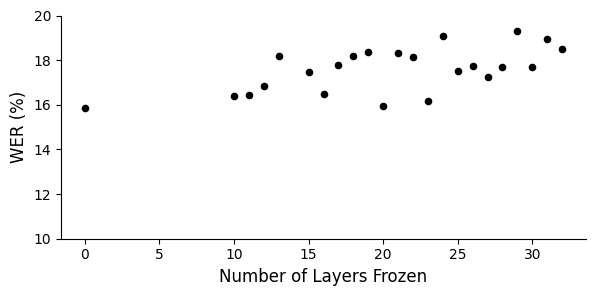

The matplotlib source for this figure:
import matplotlib.pyplot as plt
import numpy as np
from matplotlib import rcParams,font_manager

# Set the font to Times New Roman
rcParams['font.family'] = 'Times New Roman'
rcParams['font.size'] = 8

# Data
encoder_layers = [
    0, 10, 11, 12, 13, 14, 15, 16, 17, 18, 19, 20, 
    21, 22, 23, 24, 25, 26, 27, 28, 29, 30, 31, 32
]
wer_values = [
    15.84, 16.38, 16.46, 16.85, 18.18, None, 17.47, 16.49, 17.8, 18.18, 
    18.38, 15.93, 18.33, 18.13, 16.16, 19.08, 17.51, 17.72, 17.25, 
    17.70, 19.31, 17.70, 18.96, 18.51
]

# Filter valid data points
valid_layers = [layer for layer, wer in zip(encoder_layers, wer_values) if wer is not None]
valid_wer = [wer for wer in wer_values if wer is not None]

# Plot
plt.figure(figsize=(6, 3))

# # Plot the first dot in red
# plt.scatter(valid_layers[0], valid_wer[0], color="#C8102E", s=20, label="First Point")
# plt.text(valid_layers[0]+0.5, valid_wer[0], f'{valid_wer[0]:.2f}', fontsize=10, ha='left', color="#C8102E",fontweight='bold')

# # Plot the lowest dot in gold
# plt.scatter(valid_layers[10], valid_wer[10], color="#A4804A", s=20, label="lowest Point")
# plt.text(valid_layers[10]+0.2, valid_wer[10]+0.4, f'{valid_wer[10]:.2f}', fontsize=10, ha='left', color="#A4804A",fontweight='bold')
# plt.text(valid_layers[10]+3, valid_wer[10]-0.9, f'Layers 1 to {valid_layers[10]} frozen', fontsize=10, ha='right', color="#A4804A",fontweight='bold')

# # Plot the rest of the dots in black
# other_layers = valid_layers[1:10] + valid_layers[11:]
# other_wer = valid_wer[1:10] + valid_wer[11:]
# plt.scatter(other_layers, other_wer, color="#000000", s=20, label="Other Points")

plt.scatter(valid_layers, valid_wer, color="#000000",s=20, label="")

# plt.title("WER (%) for Different Number of Bottom Layers Frozen", fontsize=16)
plt.xlabel("Number of Layers Frozen", fontsize=12)
plt.ylabel("WER (%)", fontsize=12)
# plt.grid(axis='y', linestyle='--', alpha=0.7)
plt.xticks(range(0, 33, 5)) 
plt.xticks(fontsize=10)
plt.yticks(range(10, 22, 2)) 
plt.yticks(fontsize=10)
# plt.xlim(left=0)  

# Remove upper and right borders
ax = plt.gca()
ax.spines['top'].set_visible(False)
ax.spines['right'].set_visible(False)

plt.tight_layout()
plt.show()